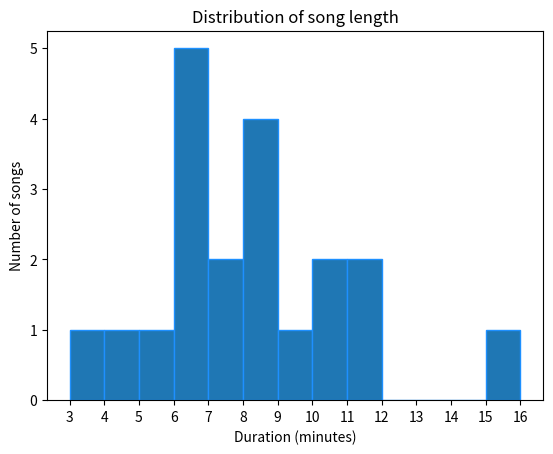
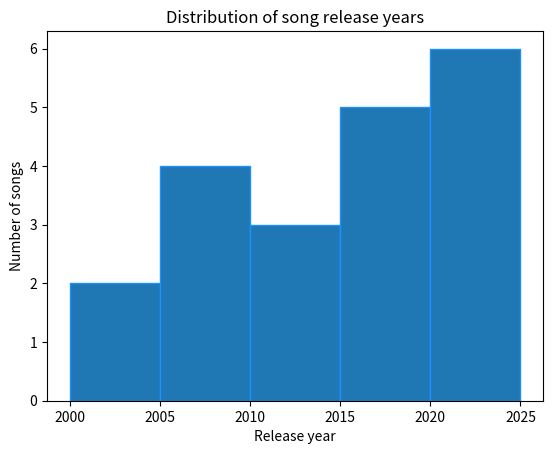

The matplotlib source for these figures, in order:
import numpy as np
import matplotlib.pyplot as plt
import math

song_durations = [
    9.00, 3.17, 5.40, 8.10, 8.05, 5.43, 6.31, 15.40, 6.37, 9.52, 8.26, 5.56,
    10.30, 5.50, 5.13, 6.21, 10.59, 8.24, 4.28, 10.08
]

song_release_year = [
    2004, 2021, 2016, 2020, 2001, 2009, 2012, 2016, 2015, 2017, 2020, 2013,
    2005, 2014, 2022, 2005, 2023, 2017, 2008, 2023
]


def plot_durations(filename):
    # Round different song durations to nearest minute
    rounded_durations = []
    for song in song_durations:
        if song - int(song) < 0.30:
            rounded_durations.append(math.floor(song))
        else:
            rounded_durations.append(math.ceil(song))

    print("The rounded song durations: ", rounded_durations)

    # Start by setting up the histogram
    range_durations = max(rounded_durations) - min(rounded_durations)
    plt.hist(rounded_durations, edgecolor="dodgerblue", bins=range_durations)
    plt.xticks(range(min(rounded_durations), max(rounded_durations) + 1))

    plt.title("Distribution of song length")
    plt.xlabel("Duration (minutes)")
    plt.ylabel("Number of songs")

    plt.show()
    plt.savefig(filename)


def plot_release_year(filename):

    plt.hist(song_release_year,
             edgecolor="dodgerblue",
             bins=[2000, 2005, 2010, 2015, 2020, 2025])
    plt.xticks(range(2000, 2026, 5))

    plt.title("Distribution of song release years")
    plt.xlabel("Release year")
    plt.ylabel("Number of songs")

    plt.show()
    plt.savefig(filename)


# Check lengths of lists
if len(song_durations) != 20 or len(song_release_year) != 20:
    print("Something is wrong")

# Get song duration histogram
filename = "distribution.png"
plot_durations(filename)

# new window
plt.figure()

# Get release year histogram
filename2 = "distribution_year.png"
plot_release_year(filename2)